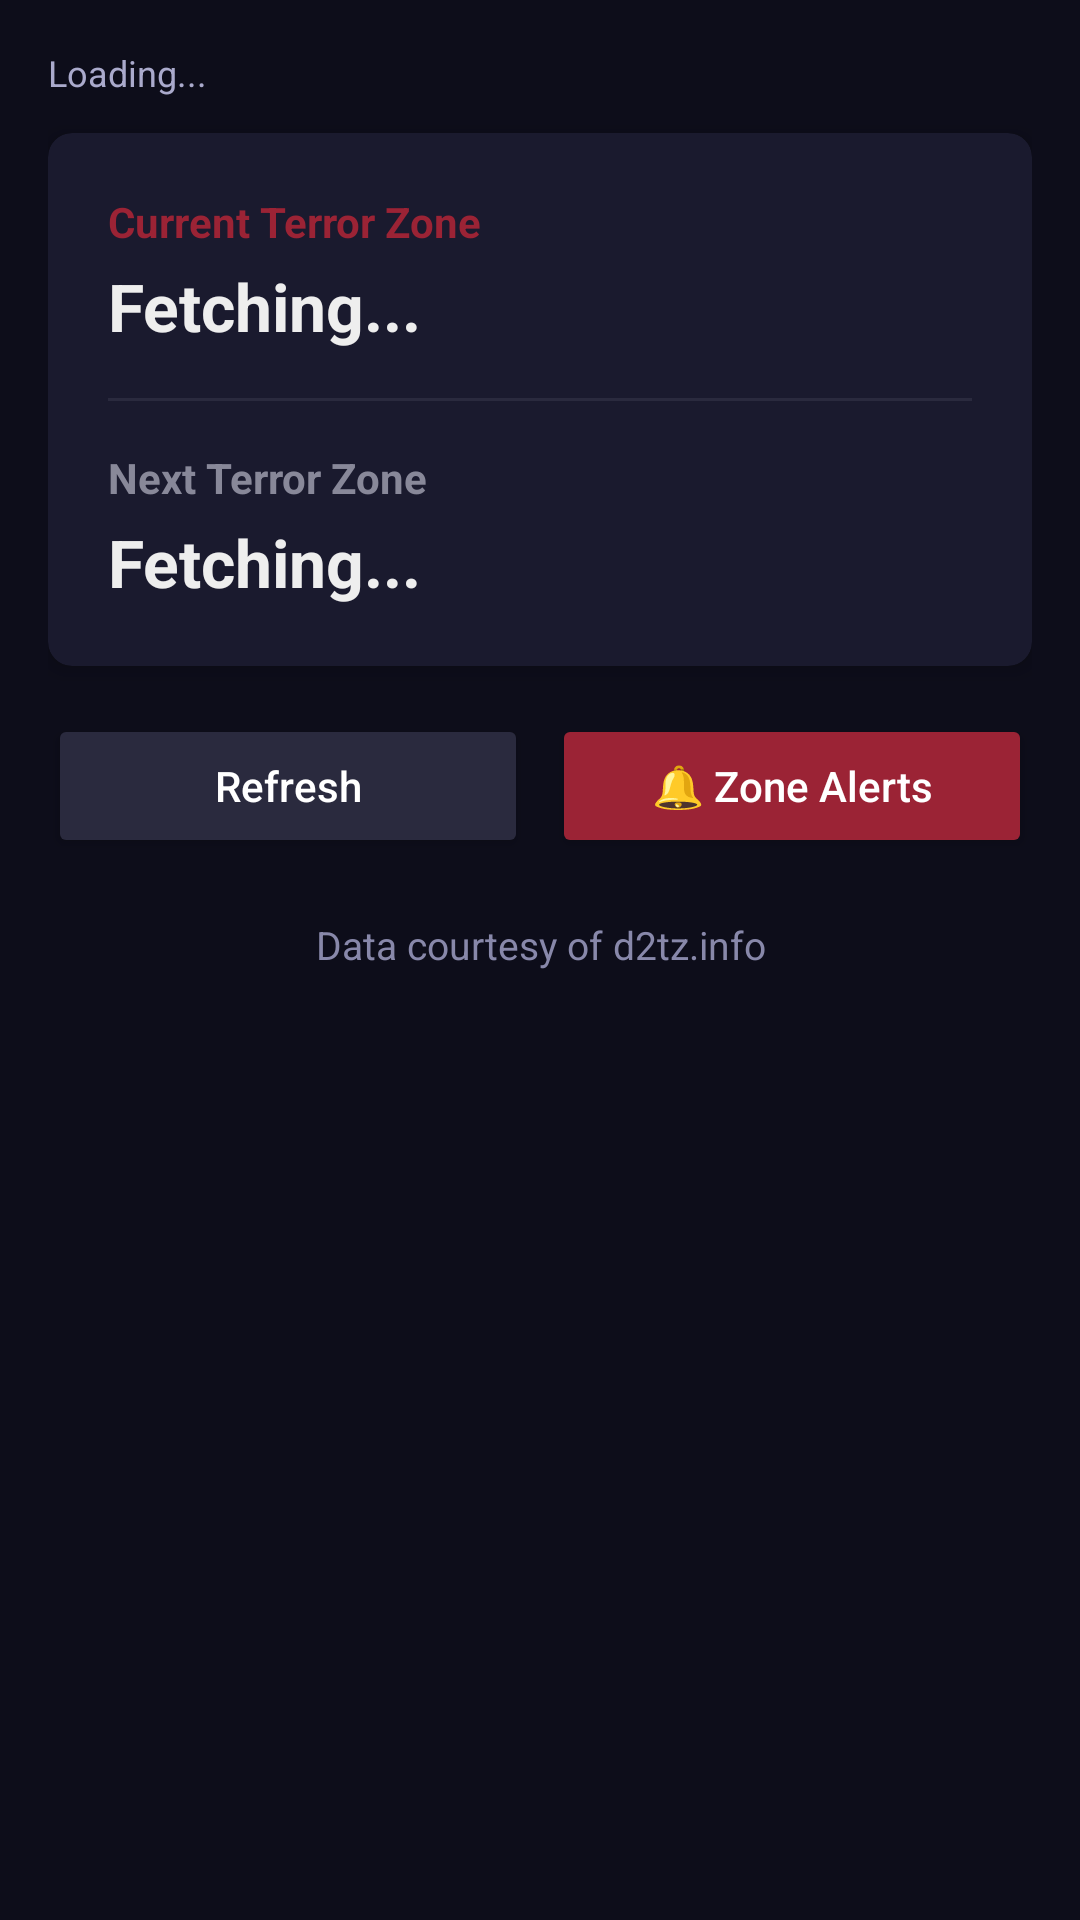

Reconstruct the res/layout file that produces this screen, plus the resources it refers to.
<!-- AndroidManifest.xml: application theme Theme.D2CloneTracker -->
<!-- res/layout/fragment_terror_zone.xml -->
<?xml version="1.0" encoding="utf-8"?>
<ScrollView xmlns:android="http://schemas.android.com/apk/res/android"
    xmlns:app="http://schemas.android.com/apk/res-auto"
    android:layout_width="match_parent"
    android:layout_height="match_parent"
    android:background="#0D0D1A">

    <LinearLayout
        android:layout_width="match_parent"
        android:layout_height="wrap_content"
        android:orientation="vertical"
        android:padding="16dp">

        
        <LinearLayout
            android:layout_width="match_parent"
            android:layout_height="wrap_content"
            android:orientation="horizontal"
            android:layout_marginBottom="12dp">
            <TextView
                android:id="@+id/tvTZStatus"
                android:layout_width="0dp"
                android:layout_height="wrap_content"
                android:layout_weight="1"
                android:text="Loading..."
                android:textColor="#AAAACC"
                android:textSize="12sp" />
            <TextView
                android:id="@+id/tvTZLastUpdated"
                android:layout_width="wrap_content"
                android:layout_height="wrap_content"
                android:textColor="#555577"
                android:textSize="11sp" />
        </LinearLayout>

        <ProgressBar
            android:id="@+id/tzProgressBar"
            android:layout_width="match_parent"
            android:layout_height="4dp"
            style="?android:attr/progressBarStyleHorizontal"
            android:indeterminate="true"
            android:progressTint="#9B2335"
            android:visibility="gone"
            android:layout_marginBottom="12dp"/>

        
        <com.google.android.material.card.MaterialCardView
            android:layout_width="match_parent"
            android:layout_height="wrap_content"
            android:layout_marginBottom="16dp"
            app:cardCornerRadius="8dp"
            app:cardElevation="4dp"
            android:backgroundTint="#1A1A2E">

            <LinearLayout
                android:layout_width="match_parent"
                android:layout_height="wrap_content"
                android:orientation="vertical"
                android:padding="20dp">

                <TextView
                    android:layout_width="wrap_content"
                    android:layout_height="wrap_content"
                    android:text="Current Terror Zone"
                    android:textColor="#9B2335"
                    android:textSize="14sp"
                    android:textStyle="bold" />

                <TextView
                    android:id="@+id/tvCurrentTZ"
                    android:layout_width="match_parent"
                    android:layout_height="wrap_content"
                    android:layout_marginTop="4dp"
                    android:layout_marginBottom="16dp"
                    android:text="Fetching..."
                    android:textColor="#EEEEEE"
                    android:textSize="22sp"
                    android:textStyle="bold" />

                <View
                    android:layout_width="match_parent"
                    android:layout_height="1dp"
                    android:background="#2A2A3E"
                    android:layout_marginBottom="16dp" />

                <TextView
                    android:layout_width="wrap_content"
                    android:layout_height="wrap_content"
                    android:text="Next Terror Zone"
                    android:textColor="#888899"
                    android:textSize="14sp"
                    android:textStyle="bold" />

                <TextView
                    android:id="@+id/tvNextTZ"
                    android:layout_width="match_parent"
                    android:layout_height="wrap_content"
                    android:layout_marginTop="4dp"
                    android:text="Fetching..."
                    android:textColor="#EEEEEE"
                    android:textSize="22sp"
                    android:textStyle="bold" />

            </LinearLayout>
        </com.google.android.material.card.MaterialCardView>

        
        <TextView
            android:id="@+id/tvTZRawDebug"
            android:layout_width="match_parent"
            android:layout_height="wrap_content"
            android:layout_marginBottom="16dp"
            android:textColor="#444466"
            android:textSize="10sp"
            android:text=""
            android:visibility="gone" />

        
        <LinearLayout
            android:layout_width="match_parent"
            android:layout_height="wrap_content"
            android:orientation="horizontal">

            <Button
                android:id="@+id/btnTZRefresh"
                android:layout_width="0dp"
                android:layout_height="48dp"
                android:layout_weight="1"
                android:layout_marginEnd="8dp"
                android:text="Refresh"
                android:textColor="#FFFFFF"
                android:textAllCaps="false"
                android:backgroundTint="#2A2A3E" />

            <Button
                android:id="@+id/btnTZAlertSettings"
                android:layout_width="0dp"
                android:layout_height="48dp"
                android:layout_weight="1"
                android:text="🔔 Zone Alerts"
                android:textColor="#FFFFFF"
                android:textAllCaps="false"
                android:backgroundTint="#9B2335" />
        </LinearLayout>

        <TextView
            android:id="@+id/tvTZCredit"
            android:layout_width="match_parent"
            android:layout_height="wrap_content"
            android:layout_marginTop="20dp"
            android:paddingBottom="16dp"
            android:text="Data courtesy of d2tz.info"
            android:textColor="#8888AA"
            android:textSize="13sp"
            android:gravity="center"
            android:clickable="true"
            android:focusable="true" />

    </LinearLayout>
</ScrollView>
<!-- resources referenced by this layout -->
<resources>
  <style name="Theme.D2CloneTracker" parent="Theme.MaterialComponents.DayNight.NoActionBar">
          <item name="colorPrimary">#9B2335</item>
          <item name="colorPrimaryDark">#0D0D1A</item>
          <item name="colorAccent">#9B2335</item>
          <item name="android:windowBackground">#0D0D1A</item>
          <item name="android:windowLightStatusBar">false</item>
          <item name="android:textColorPrimary">#EEEEEE</item>
          <item name="android:textColorSecondary">#AAAACC</item>
          <item name="actionOverflowMenuStyle">@style/OverflowMenuStyle</item>
      </style>
  <style name="OverflowMenuStyle" parent="Widget.AppCompat.PopupMenu.Overflow">
          <item name="overlapAnchor">false</item>
          <item name="android:popupBackground">#1A1A2E</item>
          <item name="android:textColor">#EEEEEE</item>
      </style>
</resources>
